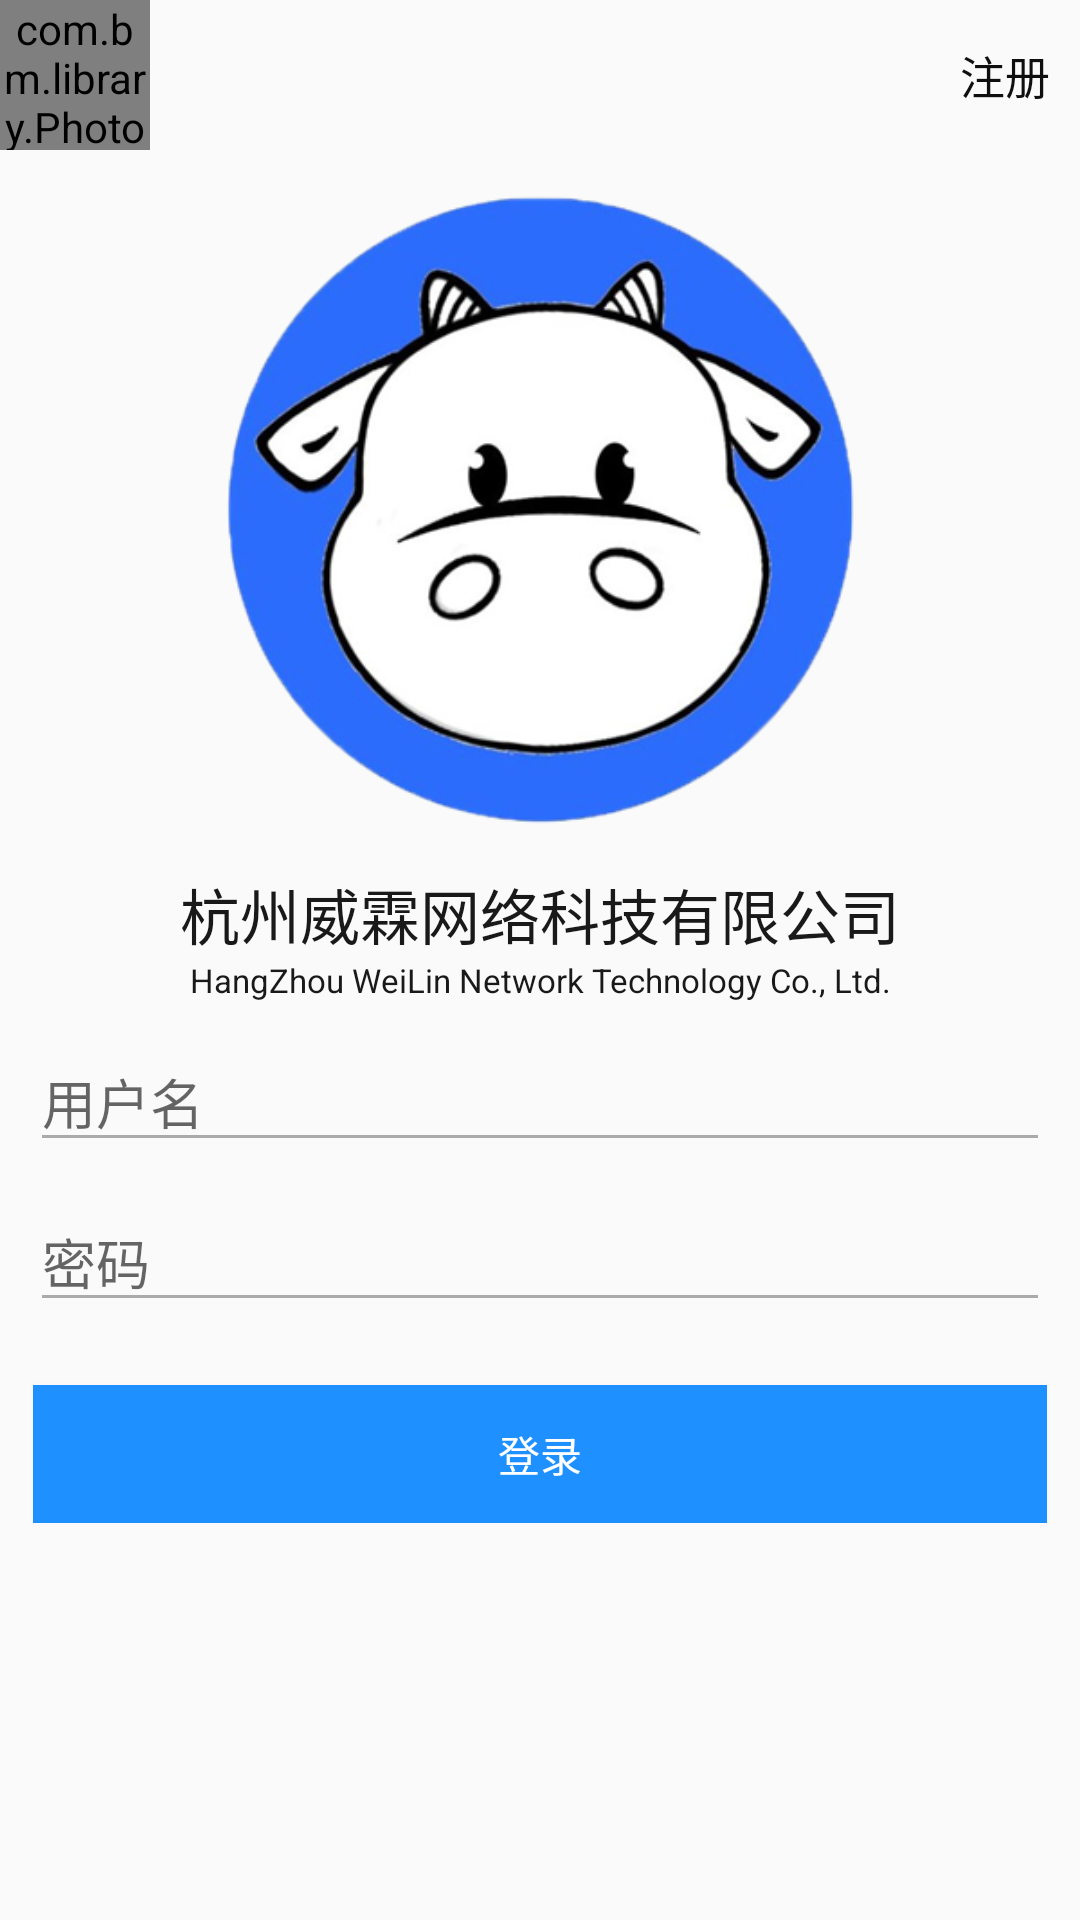

Write the Android layout XML for this screen, with the resource values it uses.
<!-- AndroidManifest.xml: application theme Theme.AppCompat.Light.NoActionBar -->
<!-- res/layout/activity_login.xml -->
<?xml version="1.0" encoding="utf-8"?>
<RelativeLayout xmlns:android="http://schemas.android.com/apk/res/android"
    xmlns:app="http://schemas.android.com/apk/res-auto"
    xmlns:tools="http://schemas.android.com/tools"
    android:layout_width="match_parent"
    android:orientation="vertical"
    android:layout_height="match_parent"
    tools:context="com.mtyxp.hangzhoumtyxp.controller.activity.LoginActivity">

    <LinearLayout
        android:layout_width="match_parent"
        android:layout_height="match_parent"
        android:orientation="vertical">

        <RelativeLayout
            android:layout_width="match_parent"
            android:layout_height="50dp">

            <com.bm.library.PhotoView
                android:id="@+id/attention_small_img"
                android:layout_width="50dp"
                android:layout_height="50dp"
                android:src="@drawable/attention"
                android:scaleType="center"
                android:visibility="visible" />

            <TextView
                android:id="@+id/user_login_register"
                android:layout_width="wrap_content"
                android:layout_height="wrap_content"
                android:layout_alignParentRight="true"
                android:layout_centerVertical="true"
                android:layout_marginRight="10dp"
                android:clickable="true"
                android:text="注册"
                android:textColor="@drawable/login_text_bdg"
                android:textSize="15sp" />

        </RelativeLayout>

        <ImageView
            android:layout_width="240dp"
            android:layout_height="240dp"
            android:layout_gravity="center"
            android:src="@drawable/company_logo" />

        <TextView
            android:layout_width="match_parent"
            android:layout_height="wrap_content"
            android:text="杭州威霖网络科技有限公司"
            android:gravity="center"
            android:textSize="20sp"
            android:textColor="@color/text_color"/>

        <TextView
            android:layout_width="match_parent"
            android:layout_height="wrap_content"
            android:text="HangZhou WeiLin Network Technology Co., Ltd."
            android:gravity="center"
            android:textSize="11sp"
            android:textColor="@color/text_color"/>

        <EditText
            android:id="@+id/user_login_name"
            android:layout_width="match_parent"
            android:layout_height="wrap_content"
            android:layout_margin="10dp"
            android:hint="用户名"
            android:lines="1"
            android:maxLength="20"
            android:textCursorDrawable="@drawable/cursor_color"
            android:theme="@style/MyEditText" />

        <EditText
            android:id="@+id/user_login_pwd"
            android:layout_width="match_parent"
            android:layout_height="wrap_content"
            android:layout_marginBottom="10dp"
            android:layout_marginLeft="10dp"
            android:layout_marginRight="10dp"
            android:hint="密码"
            android:lines="1"
            android:maxLength="20"
            android:password="true"
            android:textCursorDrawable="@drawable/cursor_color"
            android:theme="@style/MyEditText" />

        <Button
            android:id="@+id/user_login_login"
            android:layout_width="match_parent"
            android:layout_height="wrap_content"
            android:layout_margin="10dp"
            android:background="@drawable/login_btn_bgd"
            android:text="登录"
            android:textColor="@color/login_btn_bgd_text_white" />

    </LinearLayout>

    <com.bm.library.PhotoView
        android:id="@+id/attention_big_img"
        android:layout_width="match_parent"
        android:layout_height="match_parent"
        android:scaleType="centerInside"
        android:src="@drawable/small_big"
        android:layout_centerInParent="true"
        android:visibility="gone" />

</RelativeLayout>
<!-- resources referenced by this layout -->
<resources>
  <color name="login_btn_bgd_text_white">#FFFFFF</color>
  <color name="text_color">#191919</color>
  <!-- drawable attention: png bitmap (drawable-hdpi, 1008 bytes) -->
  <!-- drawable company_logo: png bitmap (drawable-hdpi, 99312 bytes) -->
  <!-- drawable cursor_color (drawable) -->
  <?xml version="1.0" encoding="utf-8"?>
  <selector xmlns:android="http://schemas.android.com/apk/res/android">
  
      <item >
          <shape android:shape="rectangle">
              <size android:width="2dp" />
              <solid android:color="@color/cursor_color"></solid>
          </shape>
      </item>
  
  </selector>
  <!-- drawable login_btn_bgd (drawable) -->
  <?xml version="1.0" encoding="utf-8"?>
  <selector xmlns:android="http://schemas.android.com/apk/res/android">
  
      <item android:state_pressed="false">
  
          <shape android:shape="rectangle">
              <stroke android:color="@color/login_btn_bdg_strok" android:width="2dp"></stroke>
              <solid android:color="@color/login_btn_bgd_blue"></solid>
          </shape>
  
      </item>
  
      <item android:state_pressed="true">
  
          <shape android:shape="rectangle">
              <stroke android:color="@color/login_btn_bdg_strok" android:width="2dp"></stroke>
              <solid android:color="@color/login_btn_bgd_griyblue"></solid>
  
          </shape>
  
      </item>
  
  </selector>
  <!-- drawable login_text_bdg (drawable) -->
  <?xml version="1.0" encoding="utf-8"?>
  <selector xmlns:android="http://schemas.android.com/apk/res/android">
      <item android:color="@color/text_bdg" android:state_focused="false" android:state_pressed="false" />
      <item android:color="@color/login_btn_bgd_blue" android:state_pressed="true" />
  </selector>
  <!-- drawable small_big: jpg bitmap (drawable-mdpi, 130073 bytes) -->
  <style name="MyEditText" parent="Theme.AppCompat.Light">
          <item name="colorControlNormal">@android:color/darker_gray</item>
          <item name="colorControlActivated">#0000FF</item>
      </style>
  <color name="cursor_color">#0000FF</color>
  <color name="login_btn_bdg_strok">#01000000</color>
  <color name="login_btn_bgd_blue">#1E90FF</color>
  <color name="login_btn_bgd_griyblue">#1874CD</color>
  <color name="text_bdg">#0F0F0F</color>
</resources>
